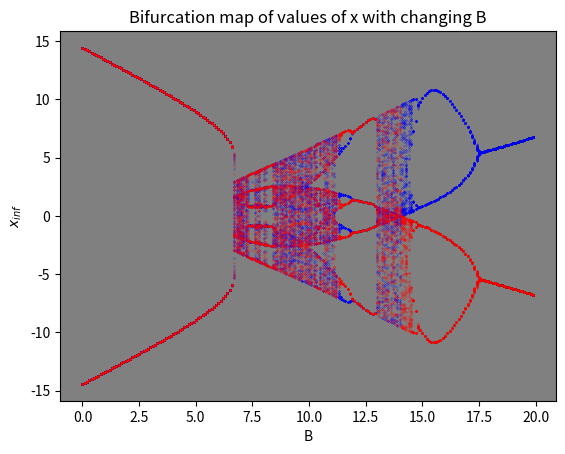

Recreate this plot in Python.
import numpy as np 
import matplotlib.pyplot as plt

#Equation 1
def x_n1(xn, B, A, w1, w2):
    x_n1 = B*(np.tanh(w2*xn)) - A*(np.tanh(w1*xn))
    return x_n1

#Equation 2
def error_estim(n1, n2, xn, xp): 
    en = (1/(n2-n1+1))*(abs((xn-xp) - xn))
    return en

#PLotting x as a function of iterations, this was done to produce the bifuration map and produce plots that show the dynamics of x at each value of A/B
x = 0.5
x2 = -0.5
x_set = []
x1_set = []
x2_set = []
B_set = []
color = []
for B in np.arange(0, 20, 0.1):
    x_color = []
    xas = []
    ias = []
    for i in range(0, 10):
        y = x_n1(x, B, 14.47, 0.2223, 1.487)
        y2 = x_n1(x2, B, 14.47, 0.2223, 1.487)
        # Plot the two lines.
        # plt.plot([x, x], [x, y], 'k', lw=1)
        # plt.plot([x, y], [y, y], 'k', lw=1)

        # Plot the positions with increasing
        # opacity.
        # plt.plot([x], [y], 'ok', ms=10, alpha=(i + 1) / n)
        x = y
        x_set.append(x)
        x2=y2
    for j in range(0, 100):
        y = x_n1(x, B, 14.47, 0.2223, 1.487)
        y2 = x_n1(x2, B, 14.47, 0.2223, 1.487)
        x = y
        x2 = y2
        x1_set.append(x)
        x2_set.append(x2)
        B_set.append(B)
        x_color.append(x)
        xas.append(x)
        ias.append(j)
    # plt.scatter(ias, xas, c='r',s=8.9, zorder=2)
    # plt.plot(ias, xas, zorder=1)
    # plt.title('Values x takes as a function of iteration steps with A = %s' %A)
    # plt.ylabel('x')
    # plt.xlabel('k')
    # plt.show()
    color.append(list(set(x_color)))

#Colouring the bifurcation diagram based on density of values x takes at eeach value of A/B
z = []
for aasd in color:
    if len(aasd) < 3:
        for i in range(100):
            z.append(1)
    elif 3<= len(aasd) < 25:
        for i in range(100):
            z.append(2)
    elif 25<= len(aasd) < 101:
        for i in range(100):
            z.append(3)


#Plotting the bifurcation map
plt.rcParams['axes.facecolor'] = 'grey'
plt.scatter(B_set, x1_set, s=0.03, c='b', cmap='Reds')
plt.scatter(B_set, x2_set, s=0.03, c='r', cmap='Reds')
plt.title('Bifurcation map of values of x with changing B')
plt.ylabel('$x_{inf}$')
plt.xlabel('B')
plt.show()


